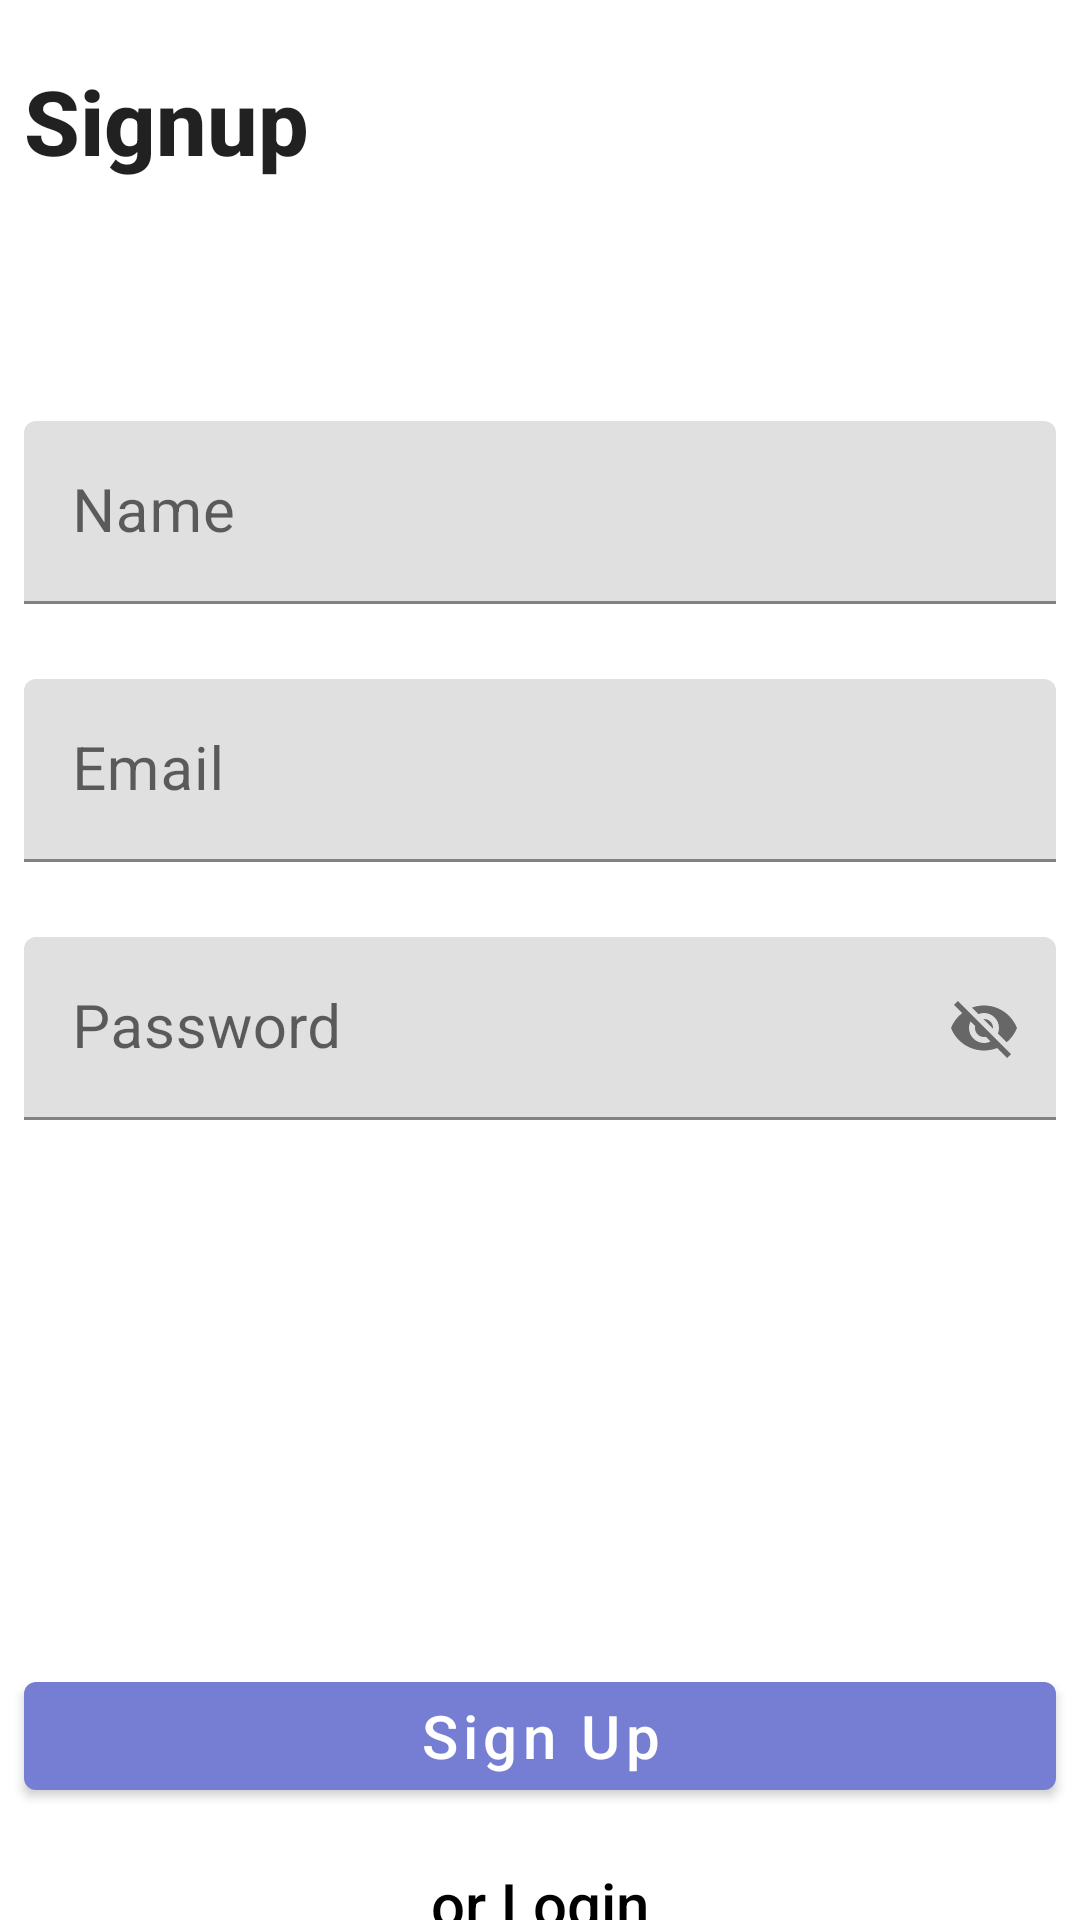

Layout XML and referenced resources for this Android screen:
<!-- AndroidManifest.xml: application theme Theme.DroidHub -->
<!-- res/layout/fragment_signup.xml -->
<?xml version="1.0" encoding="utf-8"?>
<androidx.constraintlayout.widget.ConstraintLayout xmlns:android="http://schemas.android.com/apk/res/android"
    xmlns:app="http://schemas.android.com/apk/res-auto"
    xmlns:tools="http://schemas.android.com/tools"
    android:layout_width="match_parent"
    android:layout_height="match_parent"
    tools:context=".SignupFragment">

    <TextView
        android:id="@+id/yourFilesTextView"
        style="@style/TextAppearance.AppCompat.Title"
        android:layout_width="match_parent"
        android:layout_height="wrap_content"
        android:layout_marginStart="8dp"
        android:layout_marginTop="20dp"
        android:layout_marginEnd="8dp"
        android:text="Signup"
        android:textSize="30sp"
        android:textStyle="bold"
        app:layout_constraintBottom_toTopOf="@+id/textInputLayout"
        app:layout_constraintEnd_toEndOf="parent"
        app:layout_constraintHorizontal_bias="0.0"
        app:layout_constraintStart_toStartOf="parent"
        app:layout_constraintTop_toTopOf="parent" />

    <com.google.android.material.textfield.TextInputLayout
        android:id="@+id/textInputLayout"
        android:layout_width="match_parent"
        android:layout_height="wrap_content"
        android:layout_marginStart="8dp"
        android:layout_marginTop="80dp"
        android:layout_marginEnd="8dp"
        android:hint="Name"
        app:layout_constraintEnd_toEndOf="parent"
        app:layout_constraintStart_toStartOf="parent"
        app:layout_constraintTop_toBottomOf="@+id/yourFilesTextView">

        <com.google.android.material.textfield.TextInputEditText
            android:id="@+id/nameInputField"
            android:layout_width="match_parent"
            android:layout_height="match_parent"
            android:textSize="20sp" />
    </com.google.android.material.textfield.TextInputLayout>

    <com.google.android.material.textfield.TextInputLayout
        android:id="@+id/emailInputLayout"
        android:layout_width="match_parent"
        android:layout_height="wrap_content"
        android:layout_marginStart="8dp"
        android:layout_marginTop="25dp"
        android:layout_marginEnd="8dp"
        android:hint="Email"
        app:layout_constraintEnd_toEndOf="parent"
        app:layout_constraintStart_toStartOf="parent"
        app:layout_constraintTop_toBottomOf="@+id/textInputLayout">

        <com.google.android.material.textfield.TextInputEditText
            android:id="@+id/emailInputField"
            android:layout_width="match_parent"
            android:layout_height="match_parent"
            android:textSize="20sp" />
    </com.google.android.material.textfield.TextInputLayout>

    <com.google.android.material.textfield.TextInputLayout
        android:id="@+id/PasswordInputLayout"
        android:layout_width="match_parent"
        android:layout_height="wrap_content"
        android:layout_marginStart="8dp"
        android:layout_marginTop="25dp"
        android:layout_marginEnd="8dp"
        android:hint="Password"
        app:layout_constraintEnd_toEndOf="parent"
        app:layout_constraintStart_toStartOf="parent"
        app:layout_constraintTop_toBottomOf="@+id/emailInputLayout"
        app:passwordToggleEnabled="true">

        <com.google.android.material.textfield.TextInputEditText
            android:id="@+id/passwordInputField"
            android:layout_width="match_parent"
            android:layout_height="match_parent"
            android:textSize="20sp" />
    </com.google.android.material.textfield.TextInputLayout>

    <com.google.android.material.button.MaterialButton
        android:id="@+id/SignUpButton"
        android:layout_width="match_parent"
        android:layout_height="wrap_content"
        android:layout_marginStart="8dp"
        android:layout_marginTop="220dp"
        android:layout_marginEnd="8dp"
        android:layout_marginBottom="8dp"
        android:text="Sign Up"
        android:textAllCaps="false"
        android:textSize="20sp"
        app:backgroundTint="@color/button_color"
        app:layout_constraintBottom_toTopOf="@+id/LoginButton"
        app:layout_constraintEnd_toEndOf="parent"
        app:layout_constraintStart_toStartOf="parent"
        app:layout_constraintTop_toBottomOf="@+id/PasswordInputLayout" />

    <com.google.android.material.button.MaterialButton
        android:id="@+id/LoginButton"
        style="@style/Widget.AppCompat.Button.Borderless"
        android:layout_width="match_parent"
        android:layout_height="wrap_content"
        android:layout_marginStart="8dp"
        android:layout_marginEnd="8dp"
        android:layout_marginBottom="20dp"
        android:text="or Login"
        android:textAllCaps="false"
        android:textColor="@color/black"
        android:textSize="20sp"
        app:backgroundTint="@color/button_color"
        app:layout_constraintBottom_toBottomOf="parent"
        app:layout_constraintEnd_toEndOf="parent"
        app:layout_constraintStart_toStartOf="parent"
        app:layout_constraintTop_toBottomOf="@+id/SignUpButton" />

</androidx.constraintlayout.widget.ConstraintLayout>
<!-- resources referenced by this layout -->
<resources>
  <color name="black">#FF000000</color>
  <color name="button_color">#757ED2</color>
  <style name="Theme.DroidHub" parent="Theme.MaterialComponents.DayNight.NoActionBar">
          
          <item name="colorPrimary">@color/purple_500</item>
          <item name="colorPrimaryVariant">@color/purple_700</item>
          <item name="colorOnPrimary">@color/white</item>
          
          <item name="colorSecondary">@color/teal_200</item>
          <item name="colorSecondaryVariant">@color/teal_700</item>
          <item name="colorOnSecondary">@color/black</item>
          
          <item name="android:statusBarColor" tools:targetApi="l">?attr/colorPrimaryVariant</item>
          
      </style>
  <color name="purple_500">#FF6200EE</color>
  <color name="purple_700">#FF3700B3</color>
  <color name="white">#FFFFFFFF</color>
  <color name="teal_200">#FF03DAC5</color>
  <color name="teal_700">#FF018786</color>
</resources>
